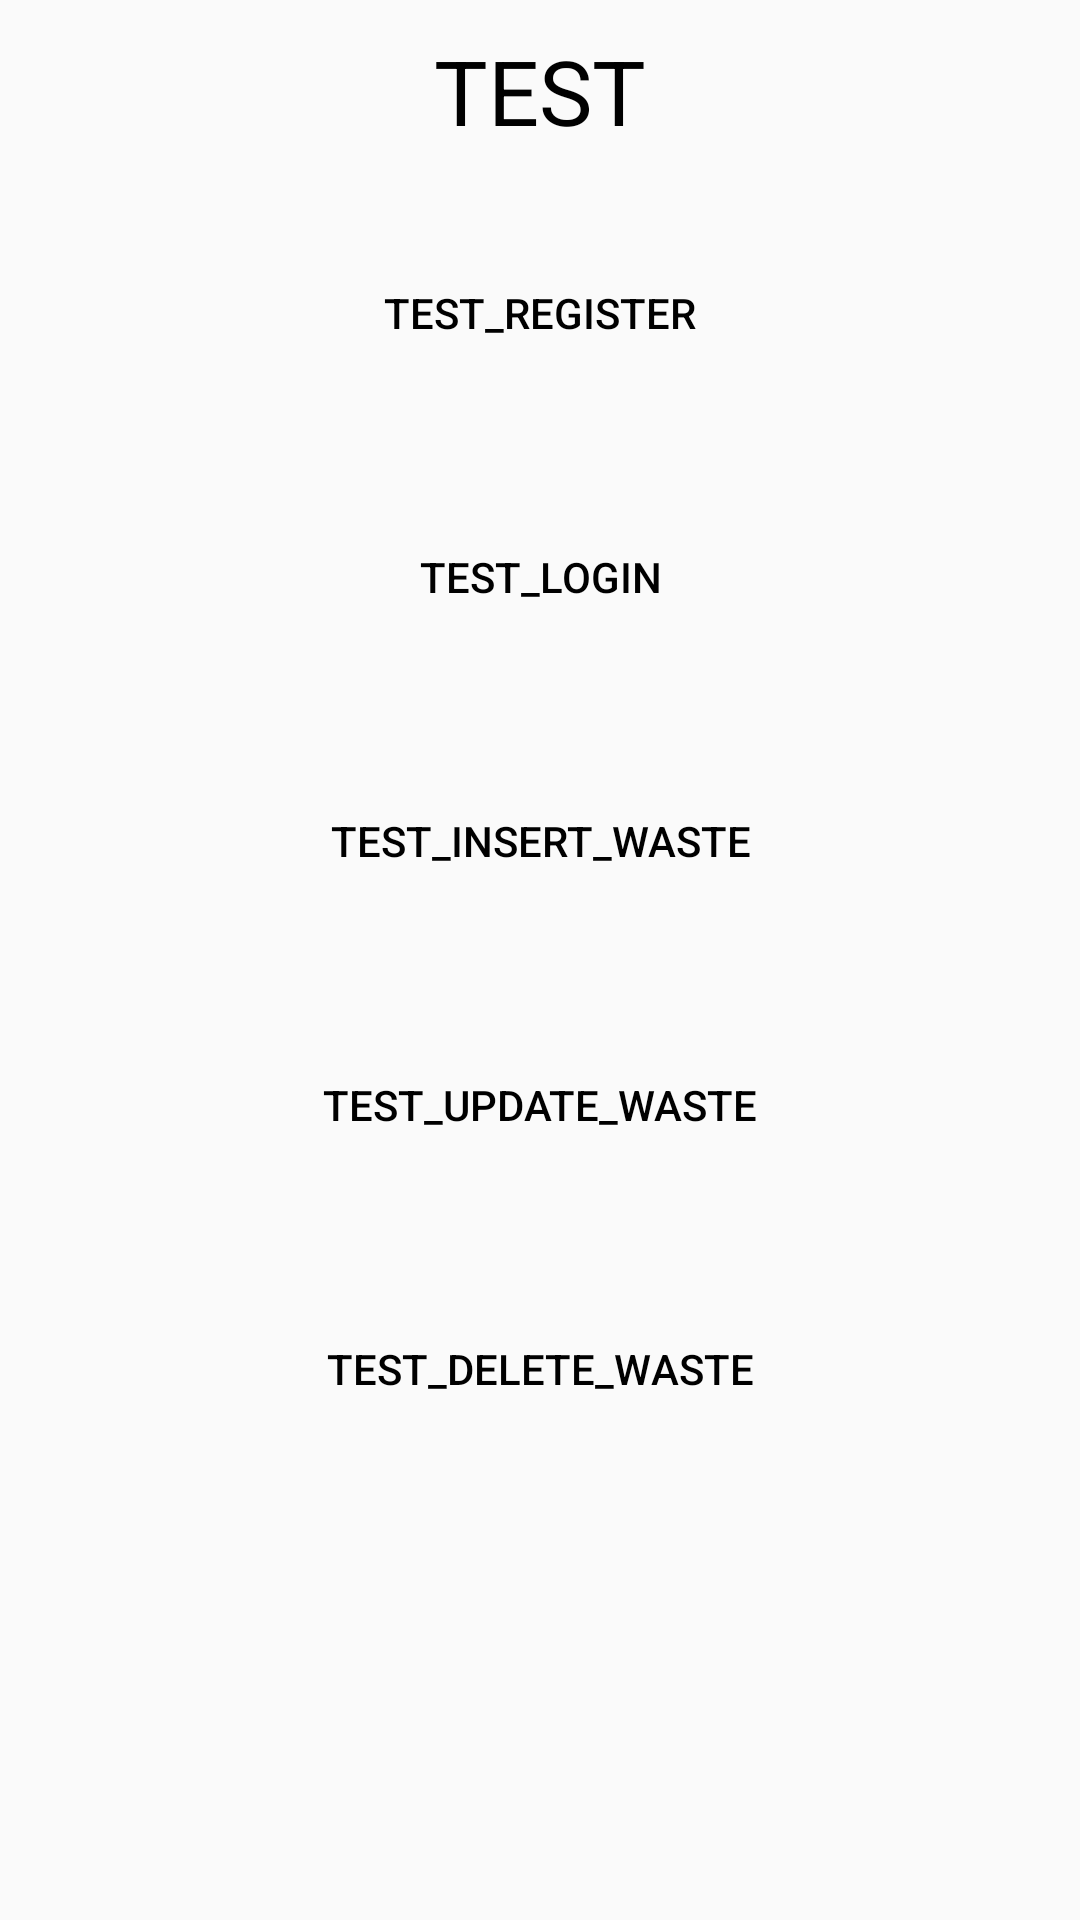

Here is an Android app screen rendered from its layout file. Give the layout XML and the strings, colors and styles it references.
<!-- AndroidManifest.xml: application theme AppTheme -->
<!-- res/layout/activity_test.xml -->
<?xml version="1.0" encoding="utf-8"?>
<LinearLayout   xmlns:android="http://schemas.android.com/apk/res/android"
    xmlns:app="http://schemas.android.com/apk/res-auto"
    xmlns:tools="http://schemas.android.com/tools"
    android:layout_width="match_parent"
    android:layout_height="wrap_content"
    android:orientation="vertical"
    android:layout_marginLeft="10dp"
    android:layout_marginRight="10dp"
    >
    <TextView
        android:layout_width="match_parent"
        android:layout_height="wrap_content"
        android:layout_gravity="center"
        android:gravity="center"
        android:textColor="@android:color/black"
        android:text="TEST"
        android:textSize="30dp"
        android:layout_margin="10dp"
        android:id="@+id/user_role_tv"
        />
    <ScrollView
        android:layout_width="match_parent"
        android:layout_height="wrap_content">
        <LinearLayout
            android:layout_width="match_parent"
            android:layout_height="wrap_content"
            android:orientation="vertical"
            >
            <Button
                android:layout_width="match_parent"
                android:layout_height="wrap_content"
                android:background="@drawable/backgroud1"
                android:layout_margin="20dp"
                android:textColor="@android:color/black"
                android:id="@+id/test_register_btn"
                android:text="Test_Register"
                />
            <Button
                android:layout_width="match_parent"
                android:layout_height="wrap_content"
                android:background="@drawable/backgroud1"
                android:layout_margin="20dp"
                android:textColor="@android:color/black"
                android:id="@+id/test_login_btn"
                android:text="Test_Login"
                />
            <Button
                android:layout_width="match_parent"
                android:layout_height="wrap_content"
                android:background="@drawable/backgroud1"
                android:layout_margin="20dp"
                android:textColor="@android:color/black"
                android:id="@+id/test_insert_waste_btn"
                android:text="Test_Insert_Waste"
                />
            <Button
                android:layout_width="match_parent"
                android:layout_height="wrap_content"
                android:background="@drawable/backgroud1"
                android:layout_margin="20dp"
                android:textColor="@android:color/black"
                android:id="@+id/test_update_waste_btn"
                android:text="Test_Update_Waste"
                />
            <Button
                android:layout_width="match_parent"
                android:layout_height="wrap_content"
                android:background="@drawable/backgroud1"
                android:layout_margin="20dp"
                android:textColor="@android:color/black"
                android:id="@+id/test_delete_waste_btn"
                android:text="Test_Delete_Waste"
                />
        </LinearLayout>
    </ScrollView>

</LinearLayout>
<!-- resources referenced by this layout -->
<resources>
  <style name="AppTheme" parent="Theme.AppCompat.Light.NoActionBar">//关键是这个NOACTIONBAR的设置
          
          <item name="colorPrimary">@color/colorPrimary</item>
          <item name="colorPrimaryDark">@color/colorPrimaryDark</item>
          <item name="colorAccent">@color/colorAccent</item>
      </style>
  <!-- not gathered from this repository: default colours our renderer supplied (Android Studio template values) -->
  <color name="colorPrimary">#FF6200EE</color>
  <color name="colorPrimaryDark">#FF3700B3</color>
  <color name="colorAccent">#FF03DAC5</color>
</resources>
